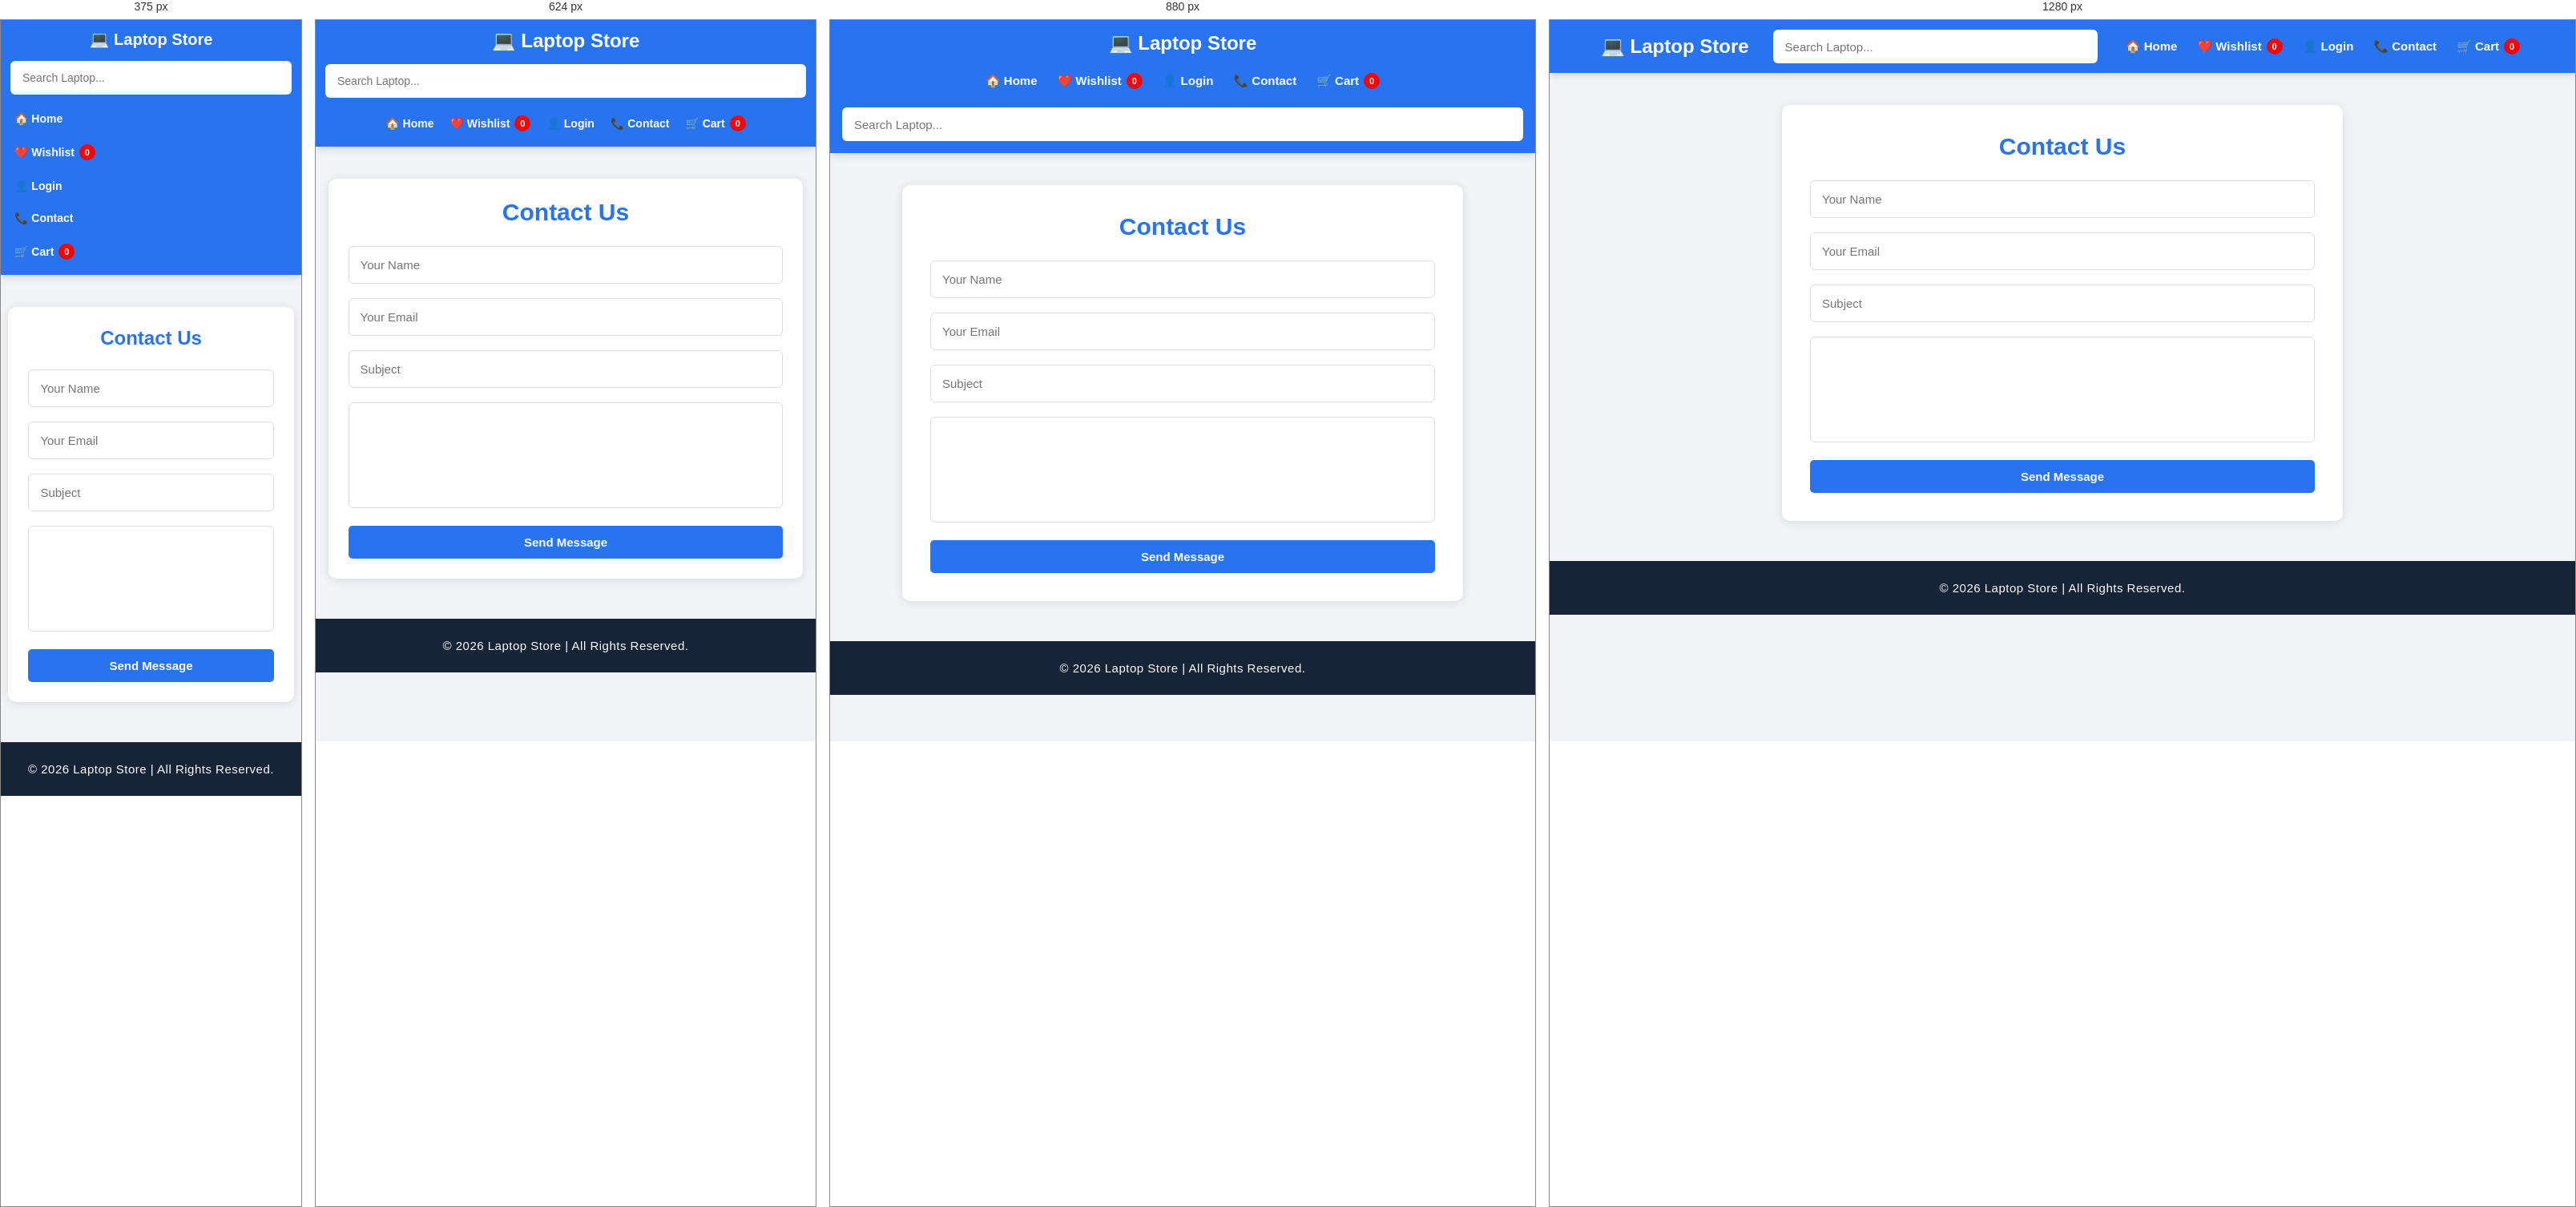
Rendered at 375 px, 624 px, 880 px and 1280 px, left to right.

<!-- file: contact.html -->
<!DOCTYPE html>
<html lang="en">

<head>

<meta charset="UTF-8">

<meta name="viewport"
content="width=device-width, initial-scale=1.0">

<title>Contact | Laptop Store</title>

<link rel="stylesheet" href="style.css">
<link rel="stylesheet" href="responsive.css">

</head>

<body>

<!-- HEADER -->

<header>

<div class="logo">

<h2>💻 Laptop Store</h2>

</div>

<div class="search-box">

<input
type="text"
placeholder="Search Laptop...">

</div>

<nav>

<a href="index.html">

🏠 Home

</a>

<a href="wishlist.html">

❤️ Wishlist

<span id="wishlist-count">

0

</span>

</a>

<a href="login.html">

👤 Login

</a>

<a href="contact.html">

📞 Contact

</a>

<a href="cart.html">

🛒 Cart

<span id="cart-count">

0

</span>

</a>

</nav>

</header>


<!-- CONTACT -->

<section class="contact-container">

<h2>

Contact Us

</h2>

<form id="contactForm">

<input
type="text"
placeholder="Your Name"
required>

<input
type="email"
placeholder="Your Email"
required>

<input
type="text"
placeholder="Subject"
required>

<textarea
rows="6"
placeholder="Write your message..."
required>

</textarea>

<button
type="submit"
class="buy-btn">

Send Message

</button>

</form>

</section>


<footer>

<p>

© 2026 Laptop Store | All Rights Reserved.

</p>

</footer>


<script src="products.js"></script>

<script src="script.js"></script>

<script>

document
.getElementById("contactForm")
.addEventListener("submit",function(e){

    e.preventDefault();

    alert("✅ Message Sent Successfully!");

    this.reset();

});

</script>

</body>

</html>

/* @media block from style.css */
@media(max-width:992px){

    #search-suggestions{

        top:48px;

    }

}

/* @media block from style.css */
@media(max-width:1100px){

    header{

        flex-wrap:wrap;

        gap:12px;

    }

    .logo{

        flex:1;

    }

    .search-box{

        order:3;

        width:100%;

        max-width:none;

    }

    nav{

        margin-left:0;

    }

}

/* @media block from style.css */
@media(max-width:768px){

    header{

        flex-direction:column;

        align-items:stretch;

        padding:12px 4%;

        gap:12px;

    }


    .logo{

        text-align:center;

    }


    .logo h2{

        font-size:22px;

    }


    .search-box{

        width:100%;

        max-width:none;

        order:initial;

    }


    nav{

        width:100%;

        display:flex;

        justify-content:center;

        align-items:center;

        flex-wrap:wrap;

        gap:8px;

        margin:0;

    }


    nav a{

        font-size:14px;

        padding:7px 5px;

    }


    #featured-products,
    #wishlist-items,
    .brand-grid{

        grid-template-columns:1fr;

    }


    .product-page{

        grid-template-columns:1fr;

    }


    .cart-item{

        flex-direction:column;

        text-align:center;

    }


    .cart-item img{

        width:100%;

        max-width:250px;

        margin:auto;

    }


    .product-buttons{

        flex-direction:column;

    }


    .total-row{

        flex-direction:column;

        gap:10px;

    }

}

/* @media block from style.css */
@media(max-width:480px){

    .logo h2{

        font-size:20px;

    }


    section h2{

        font-size:24px;

    }


    .product-info h3{

        font-size:18px;

    }


    .price{

        font-size:20px;

    }


    .success-box{

        padding:25px;

    }


    nav{

        gap:5px;

    }


    nav a{

        font-size:13px;

    }

}

/* @media block from responsive.css */
@media(max-width:992px){

header{

flex-wrap:wrap;

padding:15px;

gap:15px;

}

.logo{

width:100%;

text-align:center;

}

.search-box{

width:100%;

}

nav{

width:100%;

justify-content:center;

flex-wrap:wrap;

gap:15px;

}

.hero img{

height:300px;

}

.brand-grid{

grid-template-columns:repeat(3,1fr);

}

#featured-products,

#wishlist-items{

grid-template-columns:repeat(2,1fr);

}

.product-page{

grid-template-columns:1fr;

}

.product-image{

text-align:center;

}

.product-image img{

max-width:400px;

margin:auto;

}

.cart-item{

flex-direction:column;

text-align:center;

}

.cart-item img{

width:220px;

height:220px;

margin:auto;

}

}

/* @media block from responsive.css */
@media(max-width:768px){

header{

padding:12px;

}

.logo h2{

font-size:24px;

}

.search-box input{

font-size:14px;

}

nav{

gap:10px;

}

nav a{

font-size:14px;

}

.hero img{

height:220px;

}

.brand-grid{

grid-template-columns:repeat(2,1fr);

}

#featured-products,

#wishlist-items{

grid-template-columns:1fr;

}

.product-buttons{

flex-direction:column;

}

.cart-summary{

padding:20px;

}

.total-row{

flex-direction:column;

gap:10px;

text-align:center;

}

.login-container,

.contact-container{

width:95%;

padding:25px;

}

.success-box{

width:90%;

}

}

/* @media block from responsive.css */
@media(max-width:480px){

.logo h2{

font-size:20px;

}

nav{

flex-direction:column;

align-items:center;

}

nav a{

width:100%;

text-align:center;

}

.hero img{

height:180px;

}

section h2{

font-size:24px;

}

.product-info h3{

font-size:18px;

}

.price{

font-size:20px;

}

.cart-item img{

width:170px;

height:170px;

}

.qty-box{

justify-content:center;

}

.qty-box button{

width:35px;

height:35px;

}

.success-box{

padding:20px;

}

.delivery-box{

font-size:14px;

}

}